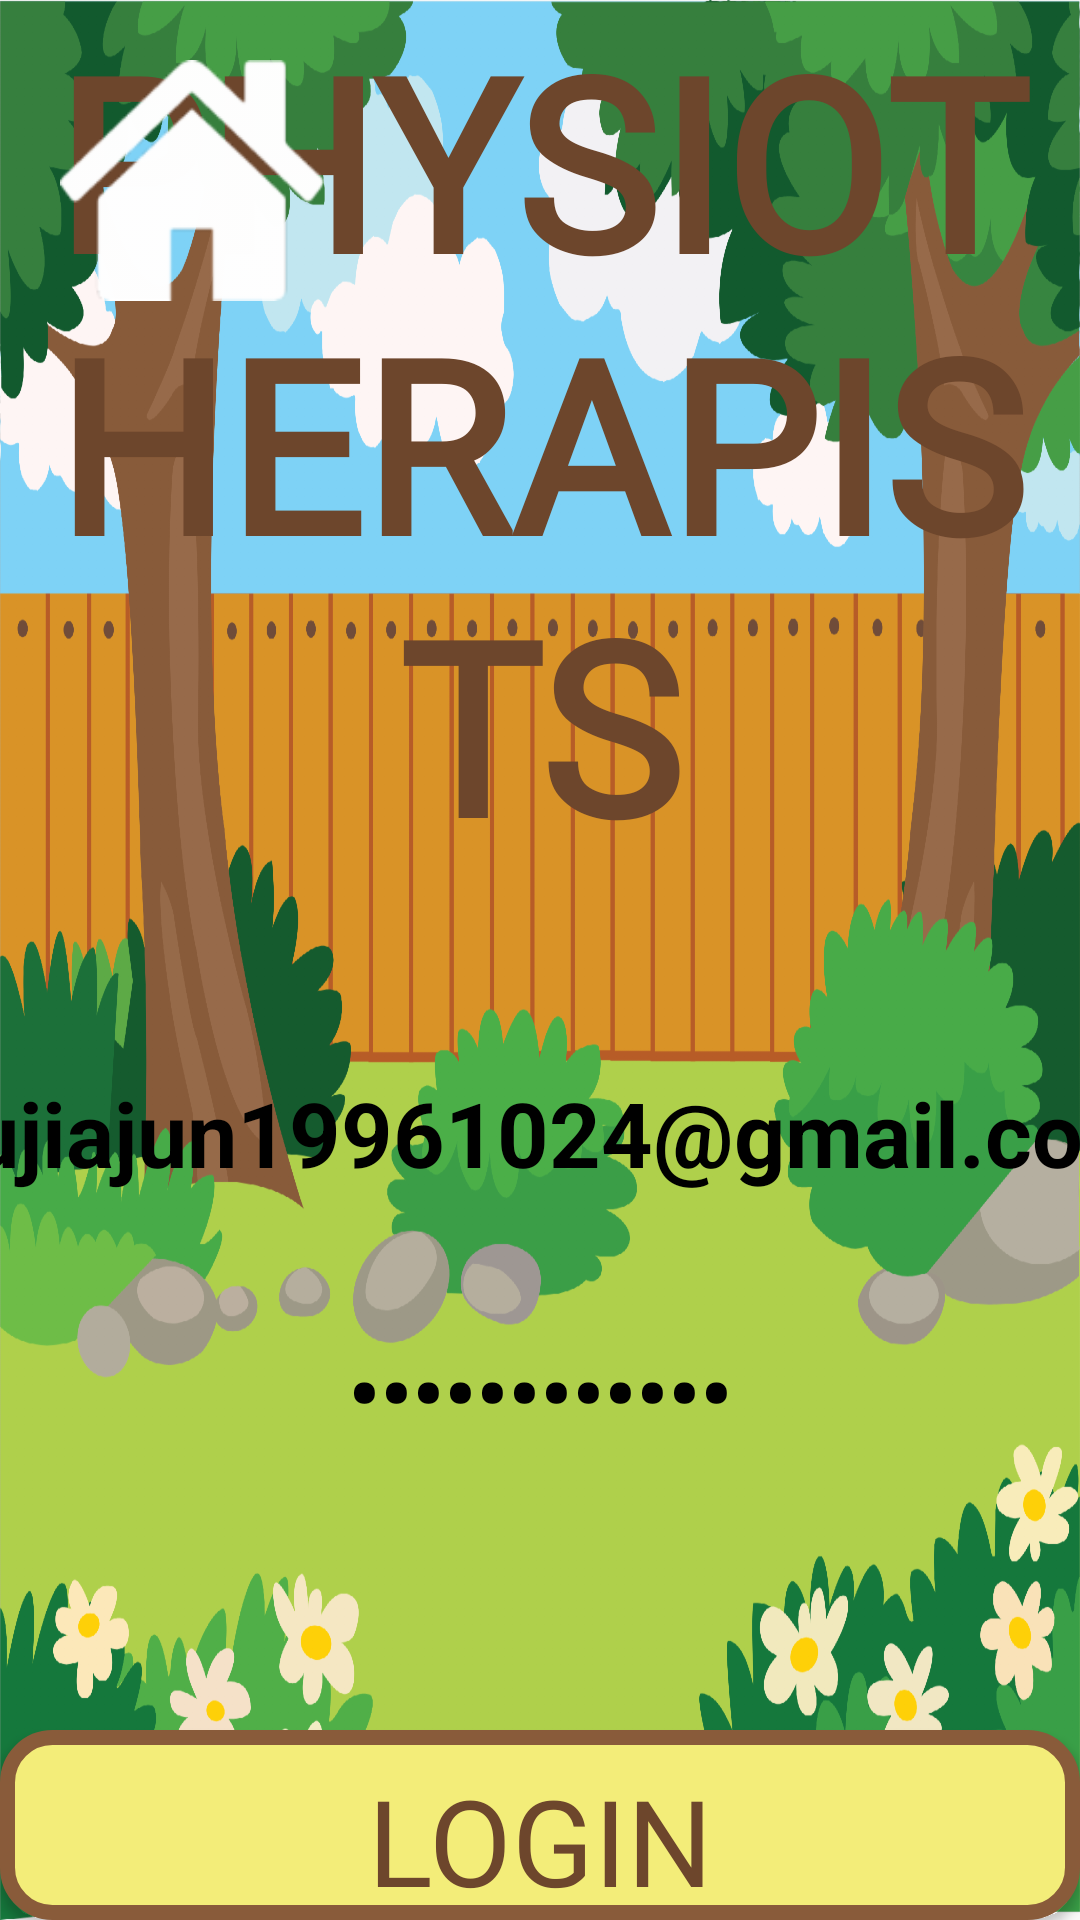

This screen was rendered from an Android layout file. Write that file and the resources it references.
<!-- AndroidManifest.xml: application theme Theme.AppCompat.Light.NoActionBar -->
<!-- res/layout/fragment_physio_login.xml -->
<?xml version="1.0" encoding="utf-8"?>
<FrameLayout xmlns:android="http://schemas.android.com/apk/res/android"
    xmlns:tools="http://schemas.android.com/tools"
    android:layout_width="match_parent"
    android:layout_height="match_parent"
    tools:context=".fragments.fragmentsphysio.PhysioLogin"
    android:background="@drawable/background">

    <RelativeLayout
        android:layout_width="match_parent"
        android:layout_height="match_parent"
        android:orientation="vertical">

        <Button
            android:id="@+id/backBtn"
            android:layout_width="wrap_content"
            android:layout_height="wrap_content"
            android:fontFamily="@font/caveatbrush_regular"
            android:background="@drawable/btn_home"
            android:textColor="@color/colorBtnText"
            android:padding="20dp"
            android:textSize="30sp"
            android:layout_margin="20dp"/>

        <LinearLayout
            android:layout_width="match_parent"
            android:layout_height="match_parent"
            android:orientation="vertical"
            android:gravity="center">

            <TextView
                android:id="@+id/fullAppName"
                android:text="@string/title_physio"
                android:layout_width="match_parent"
                android:layout_height="wrap_content"
                android:textColor="@color/colorBtnText"
                android:textSize="80sp"
                android:textStyle="bold"
                android:textAlignment="center"
                android:fontFamily="@font/caveatbrush_regular"
                android:layout_marginBottom="30dp"/>


            <EditText
                android:id="@+id/edt_physio_email"
                android:layout_width="450dp"
                android:layout_height="66dp"
                android:hint="@string/place_email"
                android:textAlignment="center"
                android:inputType="text"
                android:text="hujiajun19961024@gmail.com"
                android:textSize="30sp"
                android:textStyle="bold"
                android:background="@drawable/custom_textbox"
                android:layout_marginTop="20dp"
                android:textColor="@android:color/black"
                android:textColorHint="@android:color/darker_gray"/>

            <EditText
                android:id="@+id/edt_physio_pass"
                android:layout_width="450dp"
                android:layout_height="66dp"
                android:hint="@string/Place_password"
                android:textAlignment="center"
                android:inputType="textPassword"
                android:text="199610240@As"
                android:textSize="30sp"
                android:textStyle="bold"
                android:background="@drawable/custom_textbox"
                android:layout_marginTop="20dp"
                android:textColor="@android:color/black"
                android:textColorHint="@android:color/darker_gray"/>

            <Button
                android:id="@+id/btnPhysioLogin"
                android:layout_width="wrap_content"
                android:layout_height="wrap_content"
                android:text="@string/btn_login"
                android:textSize="40sp"
                android:background="@drawable/menu_button"
                android:fontFamily="@font/caveatbrush_regular"
                android:width="433dp"
                android:height="86dp"
                android:layout_marginTop="80dp"
                android:textColor="@color/colorBtnText"/>

        </LinearLayout>

        <ProgressBar
            android:id="@+id/login_progress"
            android:layout_centerInParent="true"
            android:layout_width="wrap_content"
            android:layout_height="wrap_content"
            android:layout_marginTop="30dp"
            android:visibility="gone" />

    </RelativeLayout>

</FrameLayout>
<!-- resources referenced by this layout -->
<resources>
  <color name="colorBtnText">#6D462C</color>
  <!-- drawable background: png bitmap (drawable-hdpi, 254858 bytes) -->
  <!-- drawable btn_home (drawable) -->
  <?xml version="1.0" encoding="utf-8"?>
  <selector xmlns:android="http://schemas.android.com/apk/res/android">
  
      
      <item android:drawable="@drawable/btn_home_pressed"
          android:state_pressed="true"/>
  
      
      <item android:drawable="@drawable/btn_home_normal"/>
  </selector>
  <!-- drawable menu_button (drawable) -->
  <?xml version="1.0" encoding="utf-8"?>
  <selector xmlns:android="http://schemas.android.com/apk/res/android">
  
      <item android:state_pressed="true">
          <shape>
              <solid
                  android:color="#F9EE6E"></solid>
              <stroke
                  android:color="#6D462C"
                  android:width="15px"></stroke>
              <corners
                  android:radius="15dp"></corners>
              <padding
                  android:left="10dp"
                  android:right="10dp"
                  android:top="10dp"
                  android:bottom="10dp"></padding>
          </shape>
      </item>
  
      <item>
          <shape>
              <solid
                  android:color="#F3ED79"></solid>
              <stroke
                  android:color="#895B3A"
                  android:width="15px"></stroke>
              <corners
                  android:radius="15dp"></corners>
              <padding
                  android:left="10dp"
                  android:right="10dp"
                  android:top="10dp"
                  android:bottom="10dp"></padding>
          </shape>
      </item>
  </selector>
  <string name="Place_password">Password</string>
  <string name="btn_login">LOGIN</string>
  <string name="place_email">Email</string>
  <string name="title_physio">PHYSIOTHERAPISTS</string>
  <!-- drawable btn_home_pressed: png bitmap (drawable-hdpi, 2390 bytes) -->
  <!-- drawable btn_home_normal: png bitmap (drawable-hdpi, 1783 bytes) -->
</resources>
